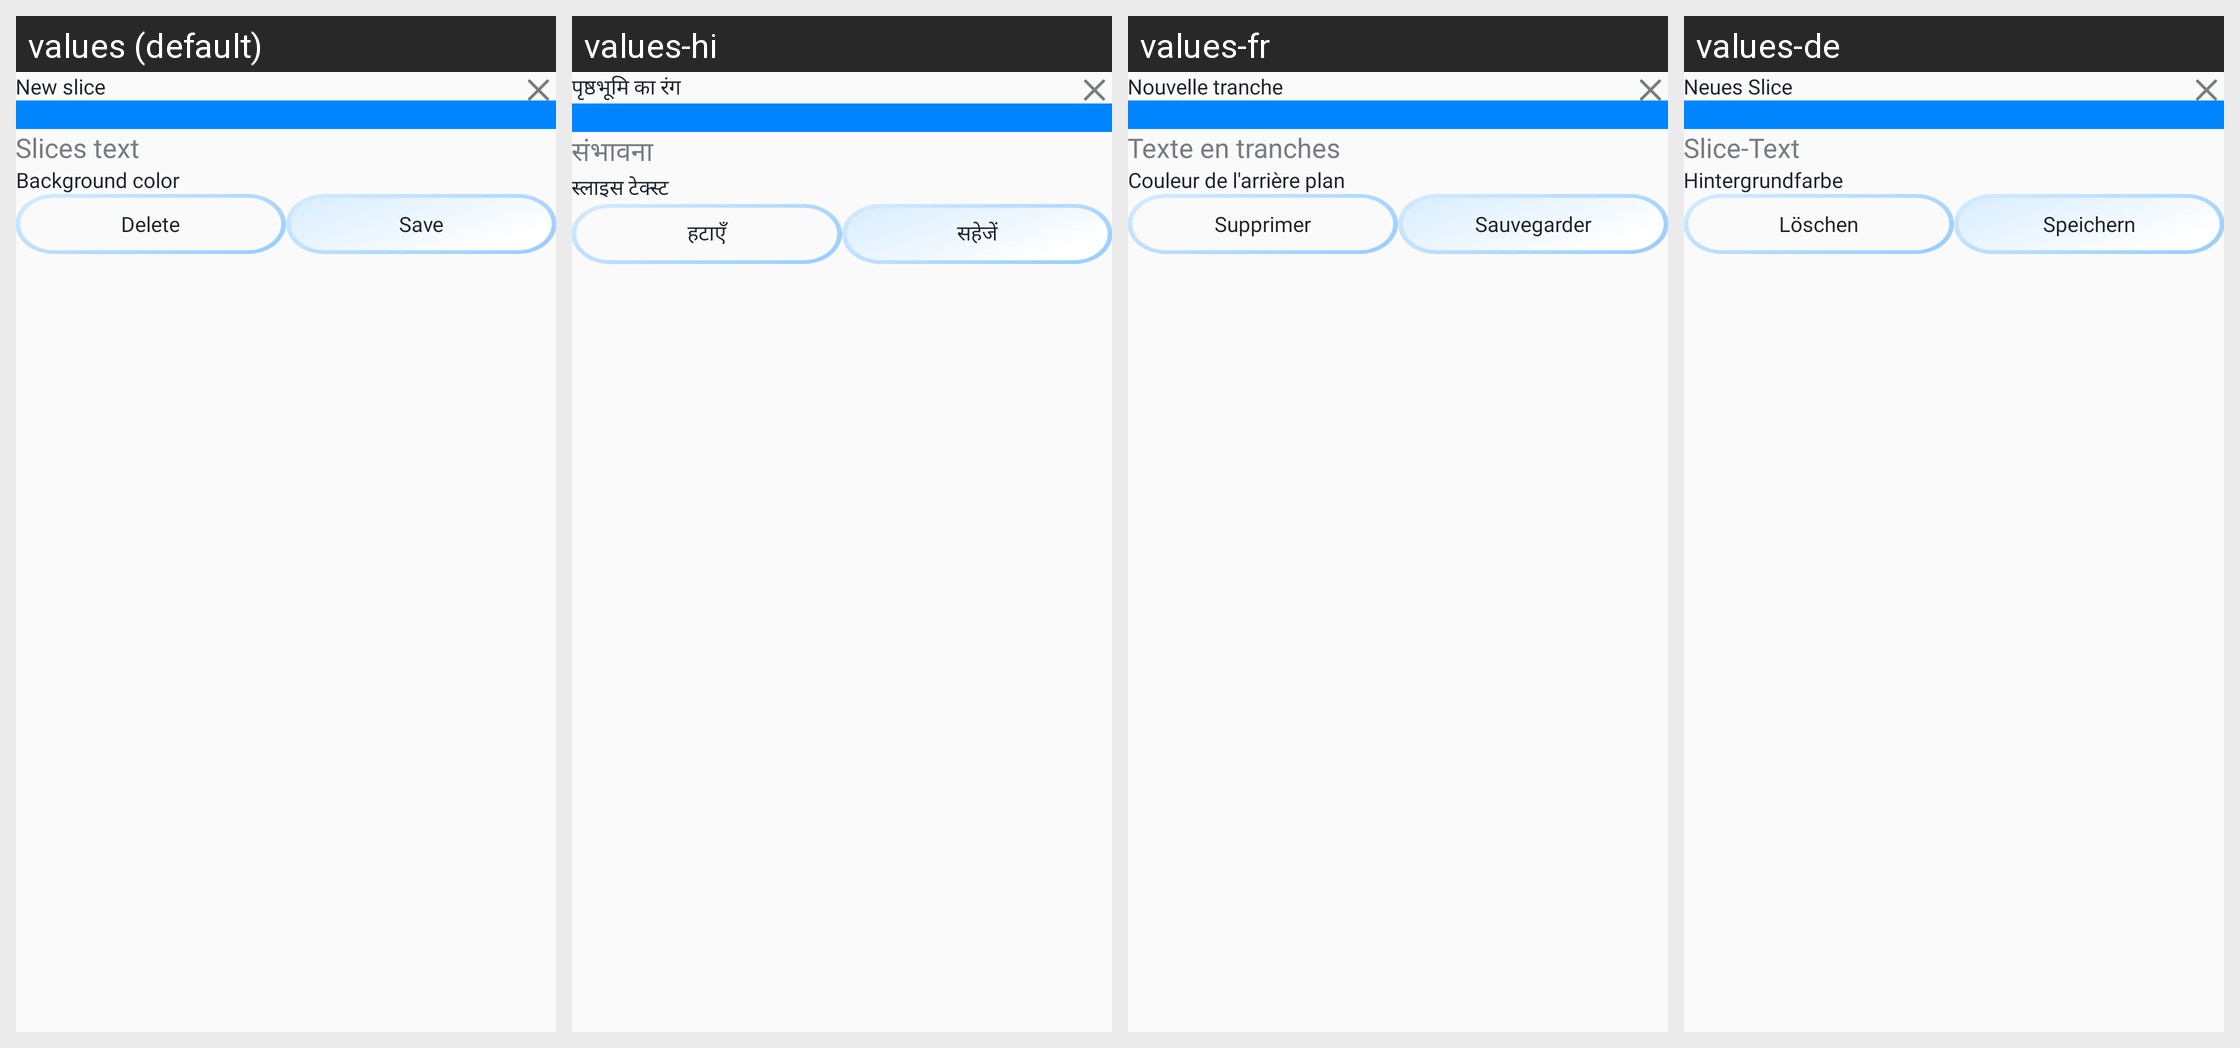

Translations of the strings shown on this Android screen, per locale in the grid:
Android screen res/layout/dialog_add_edit_slice.xml rendered under 4 locales, left to right: values (default), values-hi, values-fr, values-de. Device: Nexus 5 (rendered at 1080×1920; each locale shown at half size, 540×960, under a caption strip naming it); theme AppTheme.
Other locales in the repository, not shown: values-es, values-in, values-pt.
Strings drawn on this screen, with the default value and each locale's value (text and hints the layout hard-codes, and strings that could not be matched under every locale, appear in the picture but are not listed):

new_slice
  values: New slice
  values-hi: पृष्ठभूमि का रंग
  values-fr: Nouvelle tranche
  values-de: Neues Slice

slices_text
  values: Slices text
  values-hi: संभावना
  values-fr: Texte en tranches
  values-de: Slice-Text

background_color
  values: Background color
  values-hi: स्लाइस टेक्स्ट
  values-fr: Couleur de l'arrière plan
  values-de: Hintergrundfarbe

delete
  values: Delete
  values-hi: हटाएँ
  values-fr: Supprimer
  values-de: Löschen

save
  values: Save
  values-hi: सहेजें
  values-fr: Sauvegarder
  values-de: Speichern
